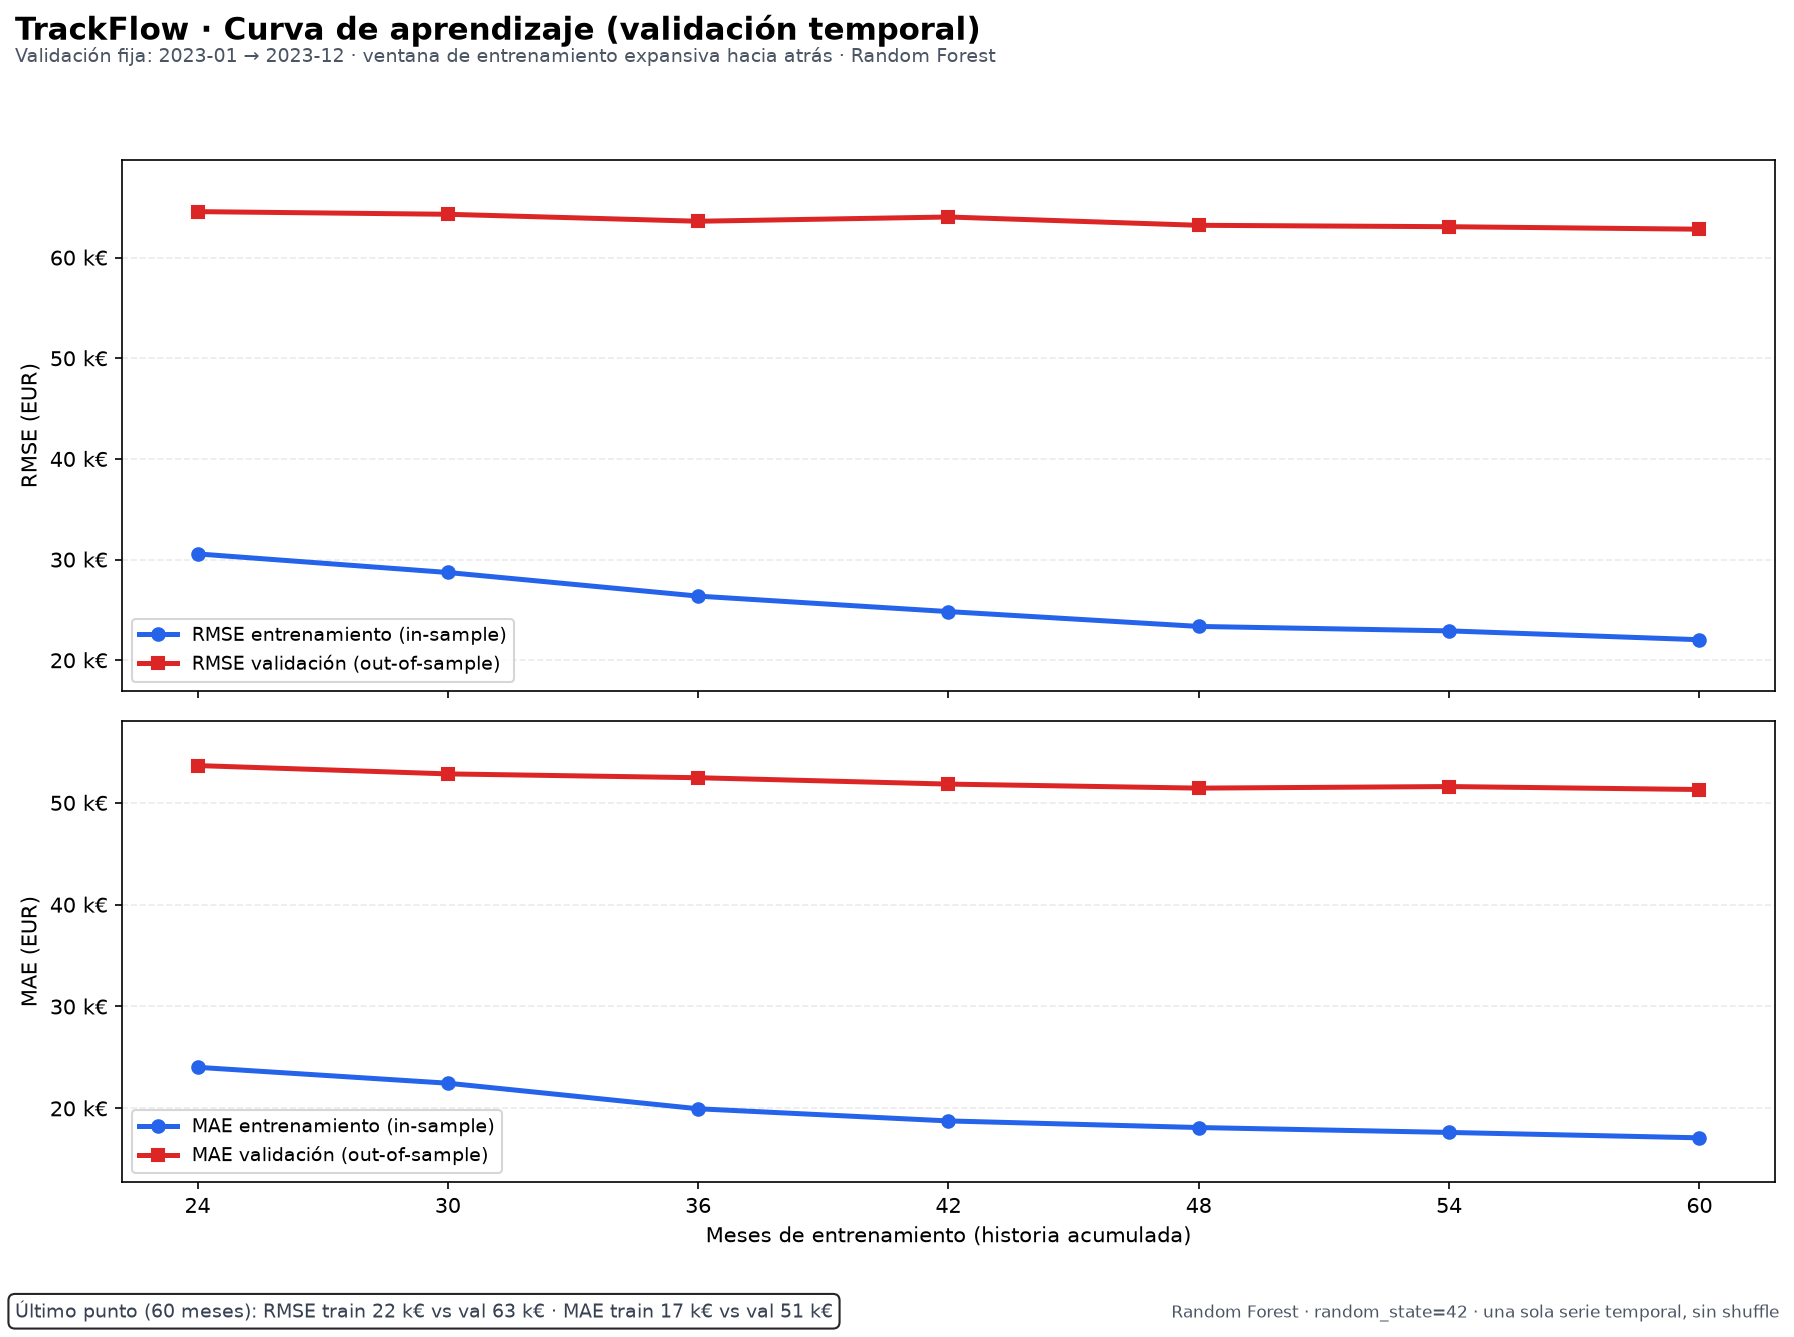

The table this chart was drawn from, first rows:
n_train_rows, train_start, train_end, validation_start, validation_end, train_mae_eur, train_rmse_eur, train_mape_pct, validation_mae_eur, validation_rmse_eur, validation_mape_pct
24, 2021-01, 2022-12, 2023-01, 2023-12, 24025, 30558, 2.243, 53655, 64561, 4.535
30, 2020-07, 2022-12, 2023-01, 2023-12, 22463, 28711, 2.108, 52837, 64297, 4.421
36, 2020-01, 2022-12, 2023-01, 2023-12, 19954, 26366, 1.929, 52461, 63604, 4.371
42, 2019-07, 2022-12, 2023-01, 2023-12, 18758, 24828, 1.815, 51835, 64028, 4.367
48, 2019-01, 2022-12, 2023-01, 2023-12, 18110, 23353, 1.769, 51439, 63203, 4.344
54, 2018-07, 2022-12, 2023-01, 2023-12, 17629, 22912, 1.751, 51595, 63063, 4.349
60, 2018-01, 2022-12, 2023-01, 2023-12, 17100, 22032, 1.712, 51303, 62815, 4.318
